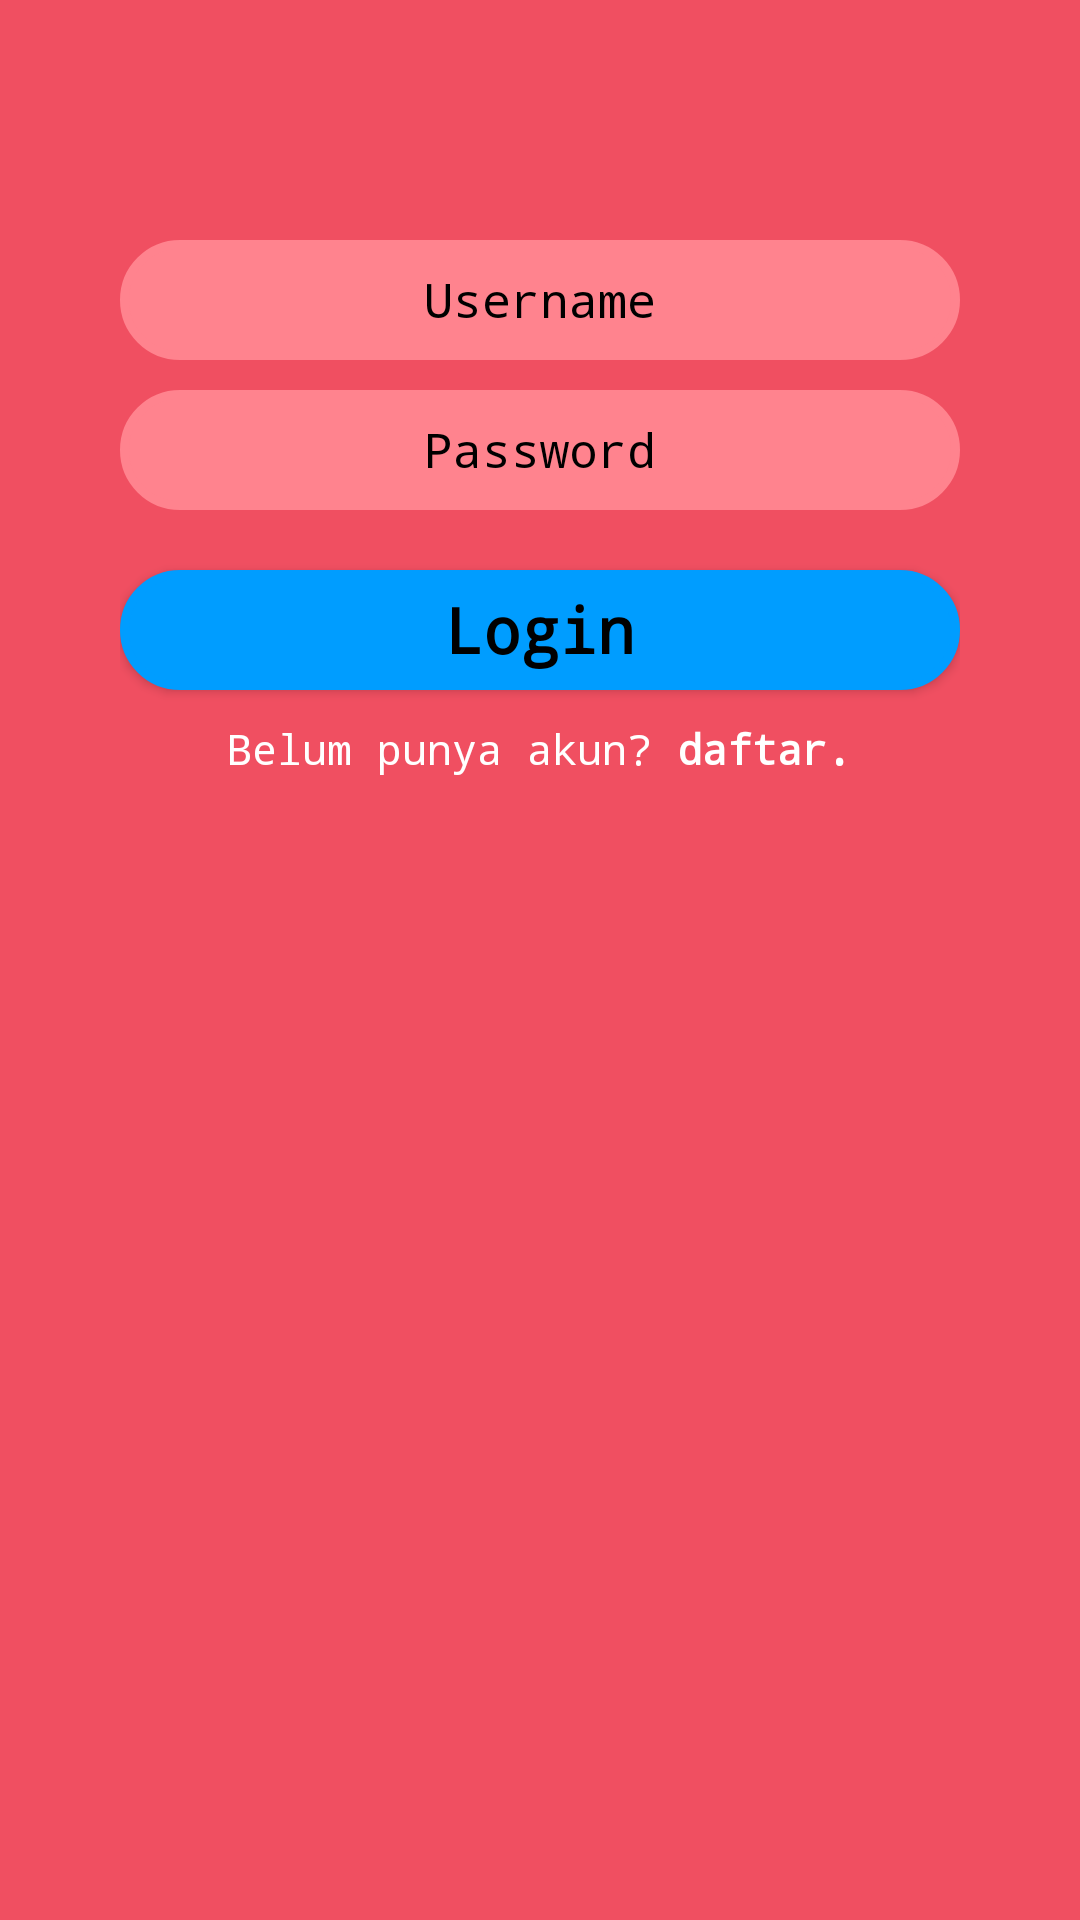

Write the Android layout XML for this screen, with the resource values it uses.
<!-- AndroidManifest.xml: activity theme Theme.AppCompat.Light.NoActionBar.FullScreen -->
<!-- res/layout/activity_login.xml -->
<?xml version="1.0" encoding="utf-8"?>
<ScrollView xmlns:android="http://schemas.android.com/apk/res/android"
    android:layout_width="match_parent"
    android:layout_height="match_parent"
    android:background="#f04f61">

    <LinearLayout
        android:layout_width="match_parent"
        android:layout_height="match_parent"
        android:orientation="vertical"
        android:padding="40dp">

        <ImageView
            android:layout_width="match_parent"
            android:layout_height="wrap_content"
            android:layout_gravity="center"
            android:src="@drawable/bg_nav" />

        <EditText
            android:id="@+id/edtUsername"
            android:layout_width="match_parent"
            android:layout_height="40dp"
            android:layout_marginTop="40dp"
            android:background="@drawable/background_edittext"

            android:fontFamily="monospace"
            android:gravity="center"
            android:hint="Username"
            android:maxLines="1"
            android:padding="2dp"
            android:textColor="@color/colorHitam"
            android:textColorHint="@color/colorHitam"
            android:textSize="16sp" />

        <EditText
            android:id="@+id/edtPassword"
            android:layout_width="match_parent"
            android:layout_height="40dp"
            android:maxLines="1"
            android:layout_marginTop="10dp"
            android:background="@drawable/background_edittext"
            android:fontFamily="monospace"
            android:gravity="center"
            android:hint="Password"
            android:inputType="textPassword"
            android:padding="2dp"
            android:textColor="@color/colorHitam"
            android:textColorHint="@color/colorHitam"
            android:textSize="16sp" />

        <TextView
            android:id="@+id/txtLupaPassword"
            android:layout_width="wrap_content"
            android:layout_height="wrap_content"
            android:layout_gravity="right"
            android:fontFamily="monospace"
            android:text="Lupa password?"
            android:textColor="@color/colorPutih"
            android:textSize="17sp"
            android:visibility="gone" />

        <Button
            android:id="@+id/btnLogin"
            android:layout_width="match_parent"
            android:layout_height="40dp"
            android:layout_marginTop="20dp"
            android:background="@drawable/background_button"
            android:fontFamily="monospace"
            android:gravity="center"
            android:hint="Login"
            android:padding="2dp"
            android:textColor="@color/colorHitam"
            android:textColorHint="@color/colorHitam"
            android:textSize="21sp"
            android:textStyle="bold" />

        <LinearLayout
            android:layout_width="match_parent"
            android:layout_height="wrap_content"
            android:layout_marginTop="10dp"
            android:gravity="center"
            android:orientation="horizontal">

            <TextView
                android:layout_width="wrap_content"
                android:layout_height="wrap_content"
                android:layout_gravity="right"
                android:fontFamily="monospace"
                android:text="Belum punya akun? "
                android:textColor="@color/colorPutih"
                android:textSize="14sp" />

            <TextView
                android:id="@+id/txtDaftar"
                android:layout_width="wrap_content"
                android:layout_height="wrap_content"
                android:layout_gravity="right"
                android:fontFamily="monospace"
                android:text="daftar."
                android:textColor="@color/colorPutih"
                android:textSize="14sp"
                android:textStyle="bold" />
        </LinearLayout>
    </LinearLayout>
</ScrollView>
<!-- resources referenced by this layout -->
<resources>
  <color name="colorHitam">#000</color>
  <color name="colorPutih">#fff</color>
  <!-- drawable background_button (drawable) -->
  <selector xmlns:android="http://schemas.android.com/apk/res/android">
      <item>
          <shape android:shape="rectangle">
              <gradient android:endColor="@color/colorAccent"
                  android:startColor="@color/colorAccent"></gradient>
              <corners android:radius="20dp"></corners>
              <stroke android:width="3dp" android:color="@color/colorAccent"></stroke>
          </shape>
  
      </item>
  </selector>
  <!-- drawable background_edittext (drawable) -->
  <?xml version="1.0" encoding="utf-8"?>
  <selector xmlns:android="http://schemas.android.com/apk/res/android">
  <item>
      <shape android:shape="rectangle">
          <gradient android:endColor="@color/colorLight"
              android:startColor="@color/colorLight"></gradient>
          <corners android:radius="20dp"></corners>
          <stroke android:width="3dp" android:color="@color/colorLight"></stroke>
      </shape>
  
  </item>
  </selector>
  <style name="Theme.AppCompat.Light.NoActionBar.FullScreen" parent="@style/Theme.AppCompat.Light">
          <item name="android:windowNoTitle">true</item>
          <item name="android:windowActionBar">true</item>
          <item name="android:windowFullscreen">true</item>
          <item name="android:windowContentOverlay">@null</item>
      </style>
  <color name="colorAccent">#009dff</color>
  <color name="colorLight">#ff838e</color>
</resources>
